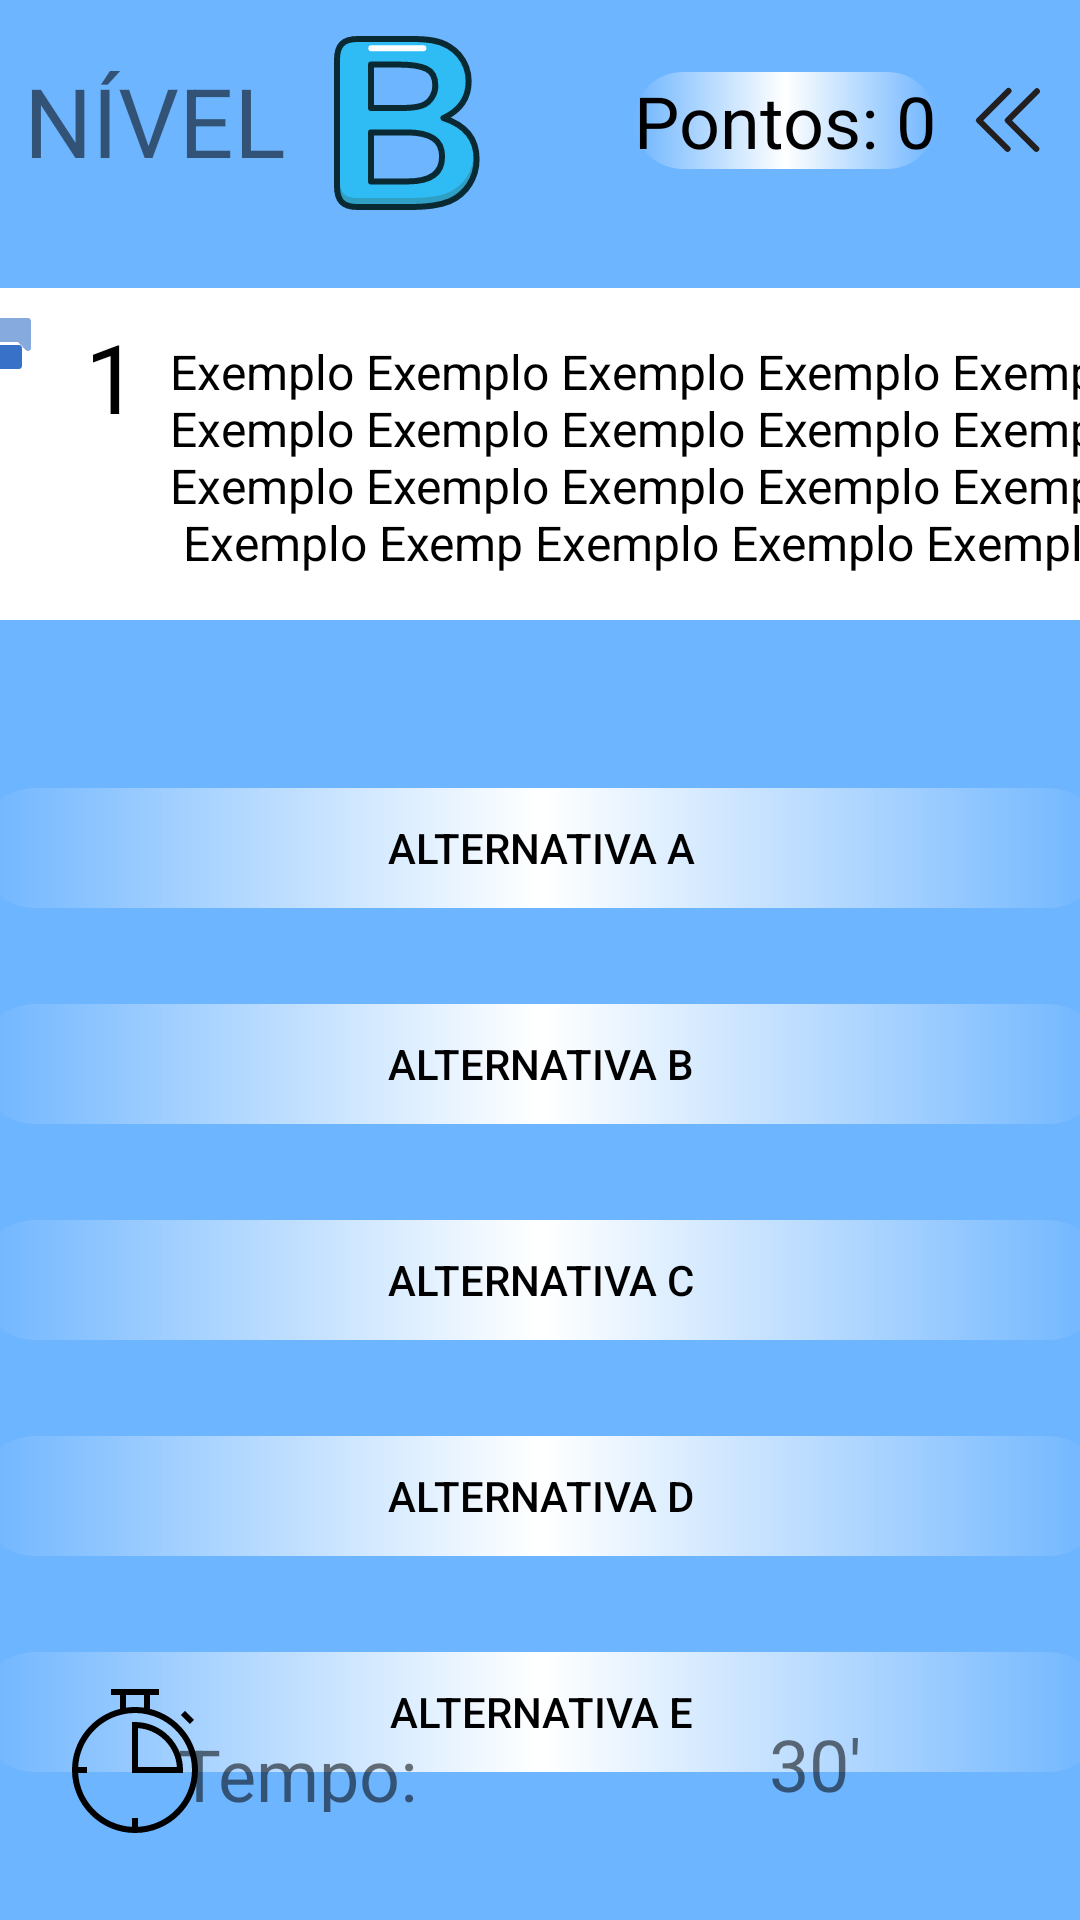

This screen was rendered from an Android layout file. Write that file and the resources it references.
<!-- AndroidManifest.xml: application theme Theme.TesteLoop -->
<!-- res/layout/activity_bquestion.xml -->
<?xml version="1.0" encoding="utf-8"?>
<androidx.constraintlayout.widget.ConstraintLayout xmlns:android="http://schemas.android.com/apk/res/android"
    xmlns:app="http://schemas.android.com/apk/res-auto"
    xmlns:tools="http://schemas.android.com/tools"
    android:layout_width="match_parent"
    android:layout_height="match_parent"
    android:background="@color/blue_500"
    tools:context=".questions.BQuestionActivity">

    <View
        android:id="@+id/nivelB"
        android:layout_width="wrap_content"
        android:layout_height="80dp"
        tools:layout_editor_absoluteY="1dp"
        android:background="@color/blue_500"
        app:layout_constraintEnd_toEndOf="parent"
        app:layout_constraintTop_toTopOf="parent"
        app:layout_constraintStart_toStartOf="parent" />


    <TextView
        android:id="@+id/second"
        android:layout_width="wrap_content"
        android:layout_height="wrap_content"
        android:text="nível"
        android:textSize="32dp"
        android:textAllCaps="true"
        android:layout_marginStart="8dp"
        app:layout_constraintStart_toStartOf="parent"
        app:layout_constraintTop_toTopOf="@id/NivelB"
        app:layout_constraintBottom_toBottomOf="@id/NivelB"/>

    <ImageView
        android:id="@+id/NivelB"
        android:layout_width="64dp"
        android:layout_height="64dp"
        android:src="@drawable/ic_nivelb"
        android:layout_marginStart="8dp"
        app:layout_constraintTop_toTopOf="@id/nivelB"
        app:layout_constraintStart_toEndOf="@id/second"
        app:layout_constraintBottom_toBottomOf="@id/nivelB"/>

    <ImageButton
        android:id="@+id/imgButtonBackB"
        android:layout_width="wrap_content"
        android:layout_height="wrap_content"
        android:src="@drawable/ic_back"
        android:background="@color/blue_500"
        app:layout_constraintEnd_toEndOf="parent"
        app:layout_constraintTop_toTopOf="@id/nivelB"
        android:layout_marginEnd="8dp"
        app:layout_constraintBottom_toBottomOf="@id/nivelB"/>

    <TextView
        android:id="@+id/tvPontuacaoB"
        android:layout_width="wrap_content"
        android:layout_height="wrap_content"
        android:text="Pontos: 0"
        android:textSize="24dp"
        android:textColor="@color/black"
        android:background="@drawable/shape_btn_alternatives"
        android:layout_marginEnd="8dp"
        app:layout_constraintEnd_toStartOf="@id/imgButtonBackB"
        app:layout_constraintTop_toTopOf="@id/imgButtonBackB"
        app:layout_constraintBottom_toBottomOf="@id/imgButtonBackB"/>

    <LinearLayout
        android:id="@+id/questionB"
        android:layout_width="400dp"
        android:layout_height="wrap_content"
        android:layout_margin="16dp"
        app:layout_constraintCircleRadius="8dp"
        android:background="@color/white"
        app:layout_constraintStart_toStartOf="parent"
        app:layout_constraintEnd_toEndOf="parent"
        app:layout_constraintTop_toBottomOf="@id/nivelB">

        <ImageView
            android:id="@+id/errorAlternative"
            android:layout_width="wrap_content"
            android:layout_height="wrap_content"
            android:src="@drawable/ic_qimage"
            android:layout_margin="8dp"/>


        <TextView
            android:id="@+id/tvNumberQuestionB"
            android:layout_width="wrap_content"
            android:layout_height="wrap_content"
            android:layout_margin="8dp"
            android:text="1"
            android:textColor="@color/black"
            android:textSize="32dp" />

        <TextView
            android:id="@+id/tvQuestionB"
            android:layout_width="wrap_content"
            android:layout_height="wrap_content"
            android:layout_marginBottom="32dp"
            android:gravity="center_horizontal"
            android:text="Exemplo Exemplo Exemplo Exemplo Exemplo Exemplo
Exemplo Exemplo Exemplo Exemplo Exemplo Exemplo Exemplo Exemplo Exemplo Exemplo
Exemp Exemplo Exemplo Exemplo "
            android:textColor="@color/black"
            android:textSize="16dp" />

    </LinearLayout>

    <LinearLayout
        android:id="@+id/alter"
        android:layout_width="409dp"
        android:layout_height="wrap_content"
        android:orientation="vertical"
        android:layout_marginTop="40dp"
        tools:layout_editor_absoluteX="1dp"
        tools:layout_editor_absoluteY="310dp"
        app:layout_constraintStart_toStartOf="parent"
        app:layout_constraintEnd_toEndOf="parent"
        app:layout_constraintTop_toBottomOf="@id/questionB">

        <androidx.appcompat.widget.AppCompatButton
            android:id="@+id/btnAlternativeA"
            android:layout_width="match_parent"
            android:layout_height="40dp"
            android:layout_margin="16dp"
            android:background = "@drawable/shape_btn_alternatives"
            android:text="Alternativa A"
            android:hint="A"
            android:textColor="@color/black" />

        <androidx.appcompat.widget.AppCompatButton
            android:id="@+id/btnAlternativeB"
            android:layout_width="match_parent"
            android:layout_height="40dp"
            android:layout_margin="16dp"
            android:layout_marginTop="92dp"
            android:background = "@drawable/shape_btn_alternatives"
            android:text="Alternativa B"
            android:textColor="@color/black" />

        <androidx.appcompat.widget.AppCompatButton
            android:id="@+id/btnAlternativeC"
            android:layout_width="match_parent"
            android:layout_height="40dp"
            android:text="Alternativa C"
            android:textColor="@color/black"
            android:background = "@drawable/shape_btn_alternatives"
            android:layout_margin="16dp"
            app:layout_constraintStart_toStartOf="parent"
            app:layout_constraintEnd_toEndOf="parent"
            app:layout_constraintTop_toBottomOf="@id/alternativaB"/>

        <androidx.appcompat.widget.AppCompatButton
            android:id="@+id/btnAlternativeD"
            android:layout_width="match_parent"
            android:layout_height="40dp"
            android:text="Alternativa D"
            android:textColor="@color/black"
            android:background = "@drawable/shape_btn_alternatives"
            android:layout_margin="16dp"
            app:layout_constraintStart_toStartOf="parent"
            app:layout_constraintEnd_toEndOf="parent"
            app:layout_constraintTop_toBottomOf="@id/alternativaC"/>

        <androidx.appcompat.widget.AppCompatButton
            android:id="@+id/btnAlternativeE"
            android:layout_width="match_parent"
            android:layout_height="40dp"
            android:layout_margin="16dp"
            android:background = "@drawable/shape_btn_alternatives"
            android:text="Alternativa E"
            android:textColor="@color/black"
            app:layout_constraintEnd_toEndOf="parent"
            app:layout_constraintStart_toStartOf="parent"
            app:layout_constraintTop_toBottomOf="@id/alternativaC" />
    </LinearLayout>

    <ImageView
        android:id="@+id/imageView4"
        android:layout_width="wrap_content"
        android:layout_height="wrap_content"
        android:layout_marginStart="20dp"
        android:layout_marginBottom="28dp"
        app:layout_constraintBottom_toBottomOf="parent"
        app:layout_constraintStart_toStartOf="parent"
        app:srcCompat="@drawable/ic_count" />

    <TextView
        android:id="@+id/tvTimerB"
        android:layout_width="48dp"
        android:layout_height="36dp"
        android:layout_margin="8dp"
        android:text="30'"
        android:textSize="24dp"
        app:layout_constraintBottom_toBottomOf="@+id/tvTxtTimer"
        app:layout_constraintEnd_toEndOf="parent"
        app:layout_constraintStart_toEndOf="@+id/tvTxtTimer"
        app:layout_constraintTop_toTopOf="@+id/tvTxtTimer" />

    <TextView
        android:id="@+id/tvTxtTimer"
        android:layout_width="141dp"
        android:layout_height="29dp"
        android:layout_marginStart="8dp"
        android:layout_marginBottom="36dp"
        android:text="Tempo: "
        android:textSize="24dp"

        app:layout_constraintBottom_toBottomOf="parent"
        app:layout_constraintEnd_toEndOf="parent"
        app:layout_constraintHorizontal_bias="0.244"
        app:layout_constraintStart_toStartOf="parent" />



</androidx.constraintlayout.widget.ConstraintLayout>
<!-- resources referenced by this layout -->
<resources>
  <color name="black">#FF000000</color>
  <color name="blue_500">#6EB5FF</color>--&gt;
  <color name="white">#FFFFFFFF</color>
  <!-- drawable ic_back (drawable) -->
  <vector xmlns:android="http://schemas.android.com/apk/res/android"
      android:width="32dp"
      android:height="32dp"
      android:viewportWidth="32"
      android:viewportHeight="32">
    <path
        android:pathData="M15.12,15.53 L25,5.66a1,1 0,0 1,1.41 1.41l-9.06,9.06 8.8,8.8a1,1 0,0 1,0 1.41h0a1,1 0,0 1,-1.42 0l-9.61,-9.61A0.85,0.85 0,0 1,15.12 15.53Z"
        android:fillColor="#231f20"/>
    <path
        android:pathData="M5.54,15.53l9.88,-9.87a1,1 0,1 1,1.41 1.41L7.77,16.13l8.8,8.8a1,1 0,0 1,0 1.41h0a1,1 0,0 1,-1.41 0L5.54,16.73A0.85,0.85 0,0 1,5.54 15.53Z"
        android:fillColor="#231f20"/>
  </vector>
  <!-- drawable ic_count (drawable) -->
  <vector xmlns:android="http://schemas.android.com/apk/res/android"
      android:width="50dp"
      android:height="50dp"
      android:viewportWidth="50"
      android:viewportHeight="50">
    <path
        android:fillColor="#FF000000"
        android:pathData="M4,28c0,11.579 9.421,21 21,21s21,-9.421 21,-21c0,-9.853 -6.831,-18.121 -16,-20.373V3h3V1h-3H20h-3v2h3v4.627C10.831,9.879 4,18.147 4,28zM44,28c0,10.139 -7.989,18.424 -18,18.949V44h-2v2.949C14.323,46.442 6.558,38.677 6.051,29H9v-2H6.051c0.475,-9.052 7.298,-16.43 16.101,-17.763c0.31,-0.047 0.617,-0.109 0.93,-0.14c0.179,-0.018 0.364,-0.015 0.544,-0.028c0.915,-0.065 1.833,-0.065 2.748,0c0.181,0.013 0.365,0.01 0.544,0.028c0.313,0.031 0.62,0.094 0.93,0.14C36.975,10.619 44,18.494 44,28zM22,7.214V3h6v4.214c-0.186,-0.026 -0.373,-0.038 -0.56,-0.06c-0.179,-0.021 -0.358,-0.041 -0.539,-0.058C26.269,7.039 25.635,7 25,7s-1.269,0.039 -1.901,0.096c-0.181,0.016 -0.36,0.037 -0.539,0.058C22.373,7.176 22.186,7.187 22,7.214z"/>
    <path
        android:fillColor="#FF000000"
        android:pathData="M40.2927,9.7075l1.4142,-1.4142l3.0002,3.0002l-1.4142,1.4142z"/>
    <path
        android:fillColor="#FF000000"
        android:pathData="M25,12h-1v17h17v-1C41,19.178 33.822,12 25,12zM26,27V14.035C32.924,14.526 38.474,20.076 38.965,27H26z"/>
  </vector>
  <!-- drawable shape_btn_alternatives (drawable) -->
  <?xml version="1.0" encoding="utf-8"?>
  <shape android:shape="rectangle" xmlns:android="http://schemas.android.com/apk/res/android">
  
      <solid android:color="@color/white"/>
      <corners android:radius="20dp"/>
      <gradient android:centerColor="@color/white"/>
  </shape>
  <style name="Theme.TesteLoop" parent="Theme.MaterialComponents.DayNight.DarkActionBar">
          
          <item name="colorPrimary">@color/purple_500</item>
          <item name="colorPrimaryVariant">@color/purple_700</item>
          <item name="colorOnPrimary">@color/white</item>
          
          <item name="colorSecondary">@color/teal_200</item>
          <item name="colorSecondaryVariant">@color/teal_700</item>
          <item name="colorOnSecondary">@color/black</item>
          
          <item name="android:statusBarColor" tools:targetApi="l">?attr/colorPrimaryVariant</item>
          
      </style>
  <color name="purple_500">#FF6200EE</color>
  <color name="purple_700">#FF3700B3</color>
  <color name="teal_200">#FF03DAC5</color>
  <color name="teal_700">#FF018786</color>
</resources>
